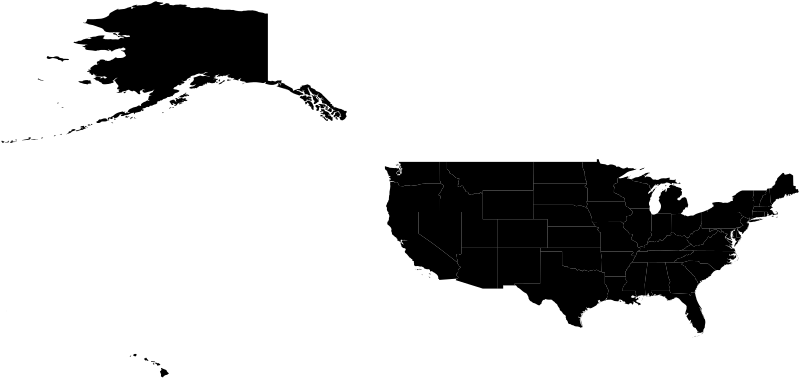

The data file committed next to this chart (first rows):
featurecla, scalerank, adm1_code, diss_me, iso_3166_2, wikipedia, iso_a2, adm0_sr, name, name_alt, name_local, type, type_en, code_local, code_hasc, note, hasc_maybe, region, region_cod, provnum_ne, gadm_level, check_me, datarank, abbrev
Admin-1 scale rank, 2, USA-3563, 3563, US-AK, http://en.wikipedia.org/wiki/Alaska, US, 6, Alaska, AK|Alaska, , State, State, US02, US.AK, , , West, , 0, 1, 20, 1, Alaska
Admin-1 scale rank, 2, USA-3541, 3541, US-AL, http://en.wikipedia.org/wiki/Alabama, US, 5, Alabama, AL|Ala., , State, State, US01, US.AL, , , South, , 0, 1, 20, 1, Ala.
Admin-1 scale rank, 2, USA-3528, 3528, US-AR, http://en.wikipedia.org/wiki/Arkansas, US, 1, Arkansas, AR|Ark., , State, State, US05, US.AR, , , South, , 0, 1, 20, 1, Ark.
Admin-1 scale rank, 2, USA-3520, 3520, US-AZ, http://en.wikipedia.org/wiki/Arizona, US, 1, Arizona, AZ|Ariz., , State, State, US04, US.AZ, , , West, , 0, 1, 20, 1, Ariz.
Admin-1 scale rank, 2, USA-3521, 3521, US-CA, http://en.wikipedia.org/wiki/California, US, 8, California, CA|Calif., , State, State, US06, US.CA, , , West, , 0, 1, 20, 1, Calif.
Admin-1 scale rank, 2, USA-3522, 3522, US-CO, http://en.wikipedia.org/wiki/Colorado, US, 1, Colorado, CO|Colo., , State, State, US08, US.CO, , , West, , 0, 1, 20, 1, Colo.
Admin-1 scale rank, 2, USA-3537, 3537, US-CT, http://en.wikipedia.org/wiki/Connecticut, US, 1, Connecticut, CT|Conn., , State, State, US09, US.CT, , , Northeast, , 0, 1, 20, 1, Conn.
Admin-1 scale rank, 2, USA-3556, 3556, US-DC, http://en.wikipedia.org/wiki/Washington,…, US, 1, District of Columbia, DC|D.C., , Federal District, Federal District, US11, US.DC, , , South, , 0, 1, 20, 1, D.C.
Admin-1 scale rank, 2, USA-3555, 3555, US-DE, http://en.wikipedia.org/wiki/Delaware, US, 1, Delaware, DE|Del., , State, State, US10, US.DE, , , South, , 0, 1, 20, 1, Del.
Admin-1 scale rank, 2, USA-3542, 3542, US-FL, http://en.wikipedia.org/wiki/Florida, US, 5, Florida, FL|Fla., , State, State, US12, US.FL, , , South, , 0, 1, 20, 8, Fla.
Admin-1 scale rank, 2, USA-3543, 3543, US-GA, http://en.wikipedia.org/wiki/Georgia_(U.…, US, 6, Georgia, GA|Ga., , State, State, US13, US.GA, , , South, , 0, 1, 20, 1, Ga.
Admin-1 scale rank, 2, USA-3517, 3517, US-HI, http://en.wikipedia.org/wiki/Hawaii, US, 8, Hawaii, HI|Hawaii, , State, State, US15, US.HI, , , West, , 0, 1, 20, 1, Hawaii
Admin-1 scale rank, 2, USA-3529, 3529, US-IA, http://en.wikipedia.org/wiki/Iowa, US, 1, Iowa, IA|Iowa, , State, State, US19, US.IA, , , Midwest, , 0, 1, 20, 1, Iowa
Admin-1 scale rank, 2, USA-3518, 3518, US-ID, http://en.wikipedia.org/wiki/Idaho, US, 1, Idaho, ID|Idaho, , State, State, US16, US.ID, , , West, , 0, 1, 20, 1, Idaho
Admin-1 scale rank, 2, USA-3546, 3546, US-IL, http://en.wikipedia.org/wiki/Illinois, US, 1, Illinois, IL|Ill., , State, State, US17, US.IL, , , Midwest, , 0, 1, 20, 1, Ill.
Admin-1 scale rank, 2, USA-3547, 3547, US-IN, http://en.wikipedia.org/wiki/Indiana, US, 1, Indiana, IN|Ind., , State, State, US18, US.IN, , , Midwest, , 0, 1, 20, 1, Ind.
Admin-1 scale rank, 2, USA-3530, 3530, US-KS, http://en.wikipedia.org/wiki/Kansas, US, 1, Kansas, KS|Kans., , State, State, US20, US.KS, , , Midwest, , 0, 1, 20, 1, Kans.
Admin-1 scale rank, 2, USA-3548, 3548, US-KY, http://en.wikipedia.org/wiki/Kentucky, US, 1, Kentucky, Commonwealth of Kentucky|KY, , State, State, US21, US.KY, , US.IN|USA-KEN, South, , 0, 1, 20, 1, Ky.
Admin-1 scale rank, 2, USA-3535, 3535, US-LA, http://en.wikipedia.org/wiki/Louisiana, US, 5, Louisiana, LA, , State, State, US22, US.LA, , , South, , 0, 1, 20, 1, La.
Admin-1 scale rank, 2, USA-3513, 3513, US-MA, http://en.wikipedia.org/wiki/Massachuset…, US, 6, Massachusetts, Commonwealth of Massachusetts|MA|Mass., , State, State, US25, US.MA, , , Northeast, , 0, 1, 20, 1, Mass.
Admin-1 scale rank, 2, USA-3557, 3557, US-MD, http://en.wikipedia.org/wiki/Maryland, US, 1, Maryland, MD, , State, State, US24, US.MD, , , South, , 0, 1, 20, 1, Md.
Admin-1 scale rank, 2, USA-3561, 3561, US-ME, http://en.wikipedia.org/wiki/Maine, US, 6, Maine, ME|Maine, , State, State, US23, US.ME, , , Northeast, , 0, 1, 20, 1, Maine
Admin-1 scale rank, 2, USA-3562, 3562, US-MI, http://en.wikipedia.org/wiki/Michigan, US, 1, Michigan, MI|Mich., , State, State, US26, US.MI, , , Midwest, , 0, 1, 20, 1, Mich.
Admin-1 scale rank, 2, USA-3514, 3514, US-MN, http://en.wikipedia.org/wiki/Minnesota, US, 1, Minnesota, MN|Minn., , State, State, US27, US.MN, , , Midwest, , 0, 1, 20, 1, Minn.
Admin-1 scale rank, 2, USA-3531, 3531, US-MO, http://en.wikipedia.org/wiki/Missouri, US, 1, Missouri, MO, , State, State, US29, US.MO, , US.IL|USA-MOS, Midwest, , 0, 1, 20, 1, Mo.
Admin-1 scale rank, 2, USA-3544, 3544, US-MS, http://en.wikipedia.org/wiki/Mississippi, US, 5, Mississippi, MS|Miss., , State, State, US28, US.MS, , , South, , 0, 1, 20, 1, Miss.
Admin-1 scale rank, 2, USA-3515, 3515, US-MT, http://en.wikipedia.org/wiki/Montana, US, 1, Montana, MT|Mont., , State, State, US30, US.MT, , , West, , 0, 1, 20, 1, Mont.
Admin-1 scale rank, 2, USA-3549, 3549, US-NC, http://en.wikipedia.org/wiki/North_Carol…, US, 5, North Carolina, NC|N.C., , State, State, US37, US.NC, , , South, , 0, 1, 20, 1, N.C.
Admin-1 scale rank, 2, USA-3516, 3516, US-ND, http://en.wikipedia.org/wiki/North_Dakot…, US, 1, North Dakota, ND|N.D., , State, State, US38, US.ND, , , Midwest, , 0, 1, 20, 1, N.D.
Admin-1 scale rank, 2, USA-3532, 3532, US-NE, http://en.wikipedia.org/wiki/Nebraska, US, 1, Nebraska, NE|Nebr., , State, State, US31, US.NE, , , Midwest, , 0, 1, 20, 1, Nebr.
Admin-1 scale rank, 2, USA-3538, 3538, US-NH, http://en.wikipedia.org/wiki/New_Hampshi…, US, 1, New Hampshire, NH|N.H., , State, State, US33, US.NH, , , Northeast, , 0, 1, 20, 1, N.H.
Admin-1 scale rank, 2, USA-3558, 3558, US-NJ, http://en.wikipedia.org/wiki/New_Jersey, US, 5, New Jersey, NJ|N.J., , State, State, US34, US.NJ, , , Northeast, , 0, 1, 20, 1, N.J.
Admin-1 scale rank, 2, USA-3524, 3524, US-NM, http://en.wikipedia.org/wiki/New_Mexico, US, 1, New Mexico, NM|N.M., , State, State, US35, US.NM, , , West, , 0, 1, 20, 1, N.M.
Admin-1 scale rank, 2, USA-3523, 3523, US-NV, http://en.wikipedia.org/wiki/Nevada, US, 1, Nevada, NV|Nev., , State, State, US32, US.NV, , , West, , 0, 1, 20, 1, Nev.
Admin-1 scale rank, 2, USA-3559, 3559, US-NY, http://en.wikipedia.org/wiki/New_York, US, 3, New York, NY|N.Y., , State, State, US36, US.NY, , , Northeast, , 0, 1, 20, 1, N.Y.
Admin-1 scale rank, 2, USA-3550, 3550, US-OH, http://en.wikipedia.org/wiki/Ohio, US, 1, Ohio, OH|Ohio, , State, State, US39, US.OH, , , Midwest, , 0, 1, 20, 1, Ohio
Admin-1 scale rank, 2, USA-3533, 3533, US-OK, http://en.wikipedia.org/wiki/Oklahoma, US, 1, Oklahoma, OK|Okla., , State, State, US40, US.OK, , , South, , 0, 1, 20, 1, Okla.
Admin-1 scale rank, 2, USA-3525, 3525, US-OR, http://en.wikipedia.org/wiki/Oregon, US, 6, Oregon, OR|Ore., , State, State, US41, US.OR, , , West, , 0, 1, 20, 1, Ore.
Admin-1 scale rank, 2, USA-3560, 3560, US-PA, http://en.wikipedia.org/wiki/Pennsylvani…, US, 1, Pennsylvania, Commonwealth of Pennsylvania|PA, , State, State, US42, US.PA, , , Northeast, , 0, 1, 20, 1, Pa.
Admin-1 scale rank, 2, USA-3539, 3539, US-RI, http://en.wikipedia.org/wiki/Rhode_Islan…, US, 6, Rhode Island, State of Rhode Island and Providence Pla…, , State, State, US44, US.RI, , , Northeast, , 0, 1, 20, 1, R.I.
Admin-1 scale rank, 2, USA-3545, 3545, US-SC, http://en.wikipedia.org/wiki/South_Carol…, US, 1, South Carolina, SC|S.C., , State, State, US45, US.SC, , , South, , 0, 1, 20, 1, S.C.
Admin-1 scale rank, 2, USA-3534, 3534, US-SD, http://en.wikipedia.org/wiki/South_Dakot…, US, 1, South Dakota, SD|S.D., , State, State, US46, US.SD, , , Midwest, , 0, 1, 20, 1, S.D.
Admin-1 scale rank, 2, USA-3551, 3551, US-TN, http://en.wikipedia.org/wiki/Tennessee, US, 1, Tennessee, TN|Tenn., , State, State, US47, US.TN, , , South, , 0, 1, 20, 1, Tenn.
Admin-1 scale rank, 2, USA-3536, 3536, US-TX, http://en.wikipedia.org/wiki/Texas, US, 4, Texas, TX|Tex., , State, State, US48, US.TX, , , South, , 0, 1, 20, 1, Tex.
Admin-1 scale rank, 2, USA-3526, 3526, US-UT, http://en.wikipedia.org/wiki/Utah, US, 1, Utah, UT, , State, State, US49, US.UT, , , West, , 0, 1, 20, 1, Utah
Admin-1 scale rank, 2, USA-3552, 3552, US-VA, http://en.wikipedia.org/wiki/Virginia, US, 6, Virginia, VA, , State, State, US51, US.VA, , , South, , 0, 1, 20, 1, Va.
Admin-1 scale rank, 2, USA-3540, 3540, US-VT, http://en.wikipedia.org/wiki/Vermont, US, 1, Vermont, VT, , State, State, US50, US.VT, , , Northeast, , 0, 1, 20, 1, Vt.
Admin-1 scale rank, 2, USA-3519, 3519, US-WA, http://en.wikipedia.org/wiki/Washington_…, US, 6, Washington, WA|Wash., , State, State, US53, US.WA, , , West, , 0, 1, 20, 1, Wash.
Admin-1 scale rank, 2, USA-3553, 3553, US-WI, http://en.wikipedia.org/wiki/Wisconsin, US, 1, Wisconsin, WI|Wis., , State, State, US55, US.WI, , , Midwest, , 0, 1, 20, 1, Wis.
Admin-1 scale rank, 2, USA-3554, 3554, US-WV, http://en.wikipedia.org/wiki/West_Virgin…, US, 1, West Virginia, WV|W.Va., , State, State, US54, US.WV, , , South, , 0, 1, 20, 1, W.Va.
Admin-1 scale rank, 2, USA-3527, 3527, US-WY, http://en.wikipedia.org/wiki/Wyoming, US, 1, Wyoming, WY|Wyo., , State, State, US56, US.WY, , , West, , 0, 1, 20, 1, Wyo.
